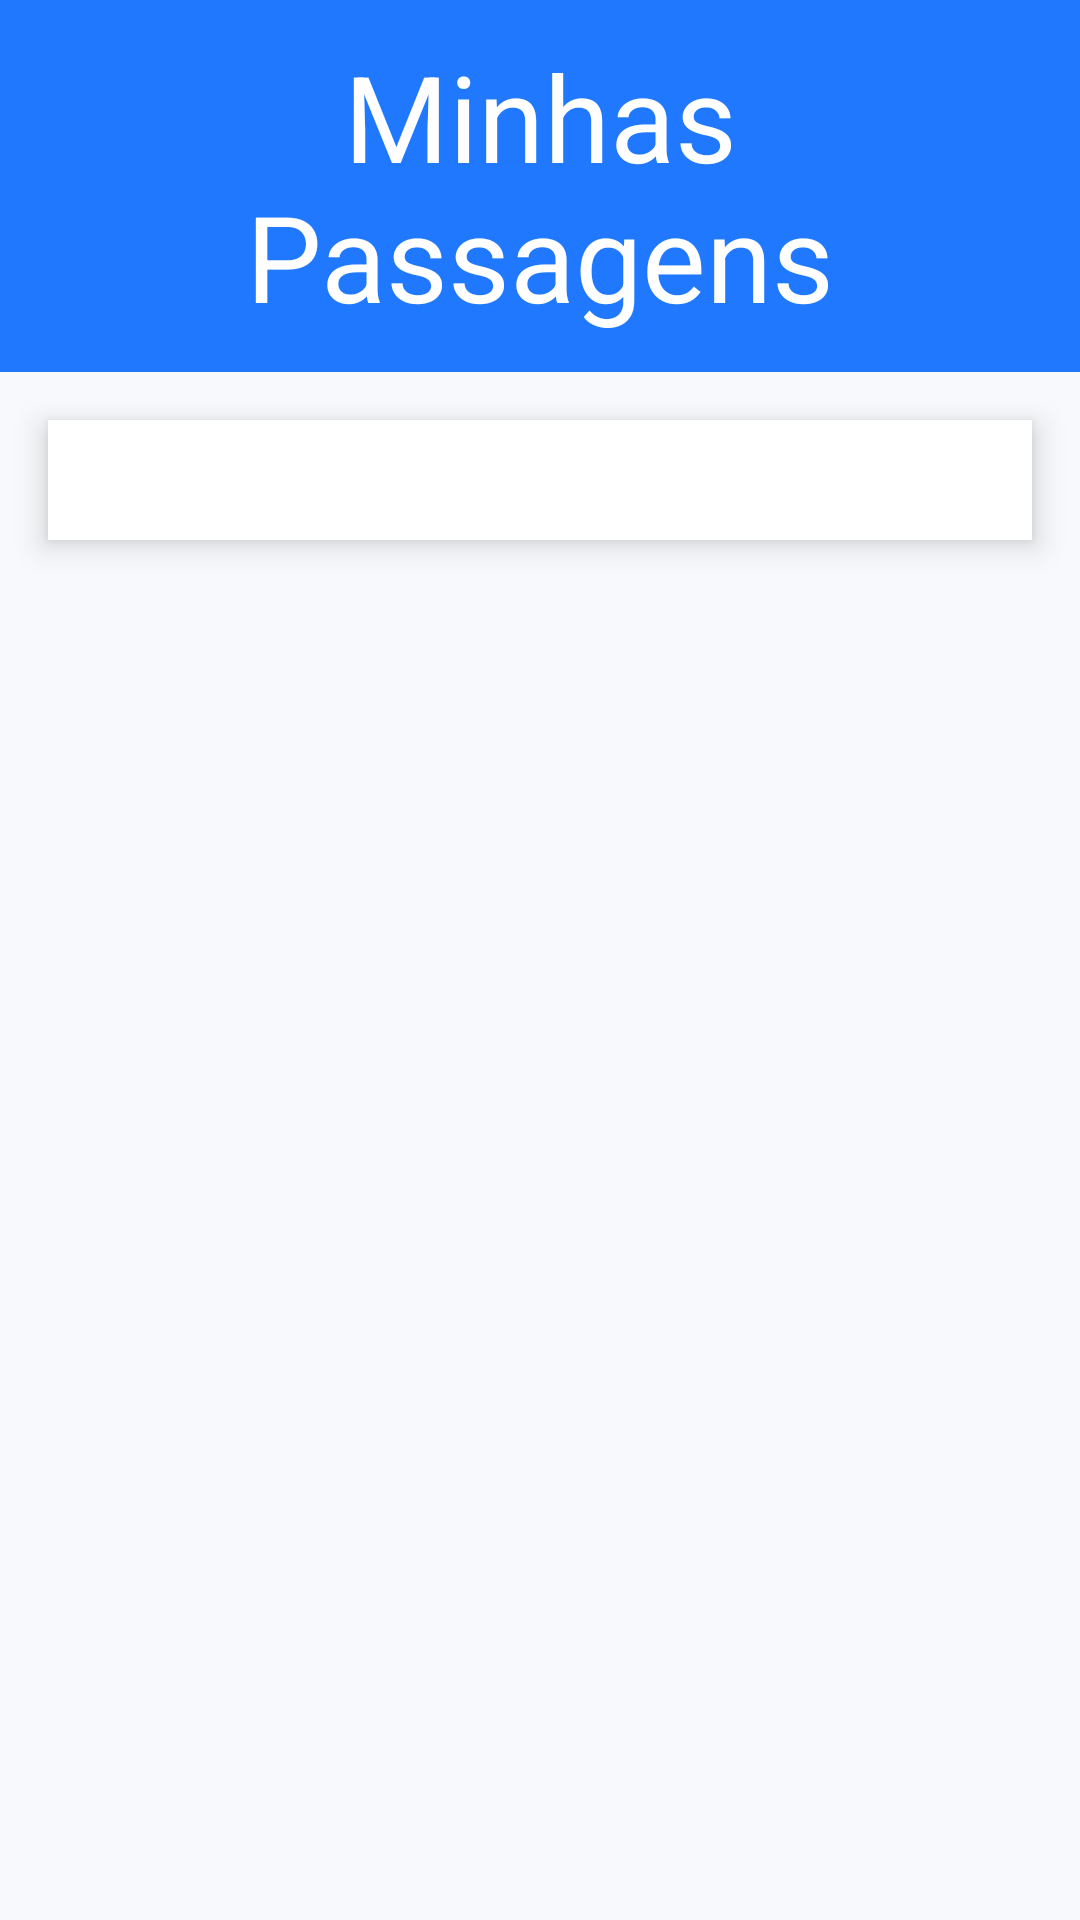

Write the Android layout XML for this screen, with the resource values it uses.
<!-- AndroidManifest.xml: application theme Theme.BuStop3 -->
<!-- res/layout/activity_comprar_passagem.xml -->
<?xml version="1.0" encoding="utf-8"?>
<LinearLayout
    xmlns:android="http://schemas.android.com/apk/res/android"
    xmlns:app="http://schemas.android.com/apk/res-auto"
    xmlns:tools="http://schemas.android.com/tools"
    android:layout_width="match_parent"
    android:layout_height="match_parent"
    android:orientation="vertical"
    android:background="#F7F9FC"
    tools:context=".ComprarPassagem">


    <TextView
        android:id="@+id/textView16"
        android:layout_width="match_parent"
        android:layout_height="wrap_content"
        android:text="Minhas Passagens"
        android:textSize="40sp"
        android:textColor="#FFFFFF"
        android:padding="12dp"
        android:textAlignment="center"
        android:background="#1F78FD"
        />


    <LinearLayout
        android:layout_width="match_parent"
        android:layout_height="wrap_content"
        android:layout_margin="16dp"
        android:background="#FFFFFF"
        android:elevation="6dp"
        android:orientation="vertical"
        android:padding="20dp"
        android:layout_gravity="center_vertical">

        <ListView
            android:id="@+id/ListaPassagens"
            android:layout_width="match_parent"
            android:layout_height="match_parent" />


    </LinearLayout>
</LinearLayout>
<!-- resources referenced by this layout -->
<resources>
  <style name="Theme.BuStop3" parent="Theme.AppCompat.Light.DarkActionBar">
          
          <item name="colorPrimary">@color/purple_500</item>
          <item name="colorPrimaryDark">@color/purple_700</item>
          <item name="colorAccent">@color/teal_200</item>
          
      </style>
  <!-- not gathered from this repository: default colours our renderer supplied (Android Studio template values) -->
  <color name="purple_500">#FF6200EE</color>
  <color name="purple_700">#FF3700B3</color>
  <color name="teal_200">#FF03DAC5</color>
</resources>
